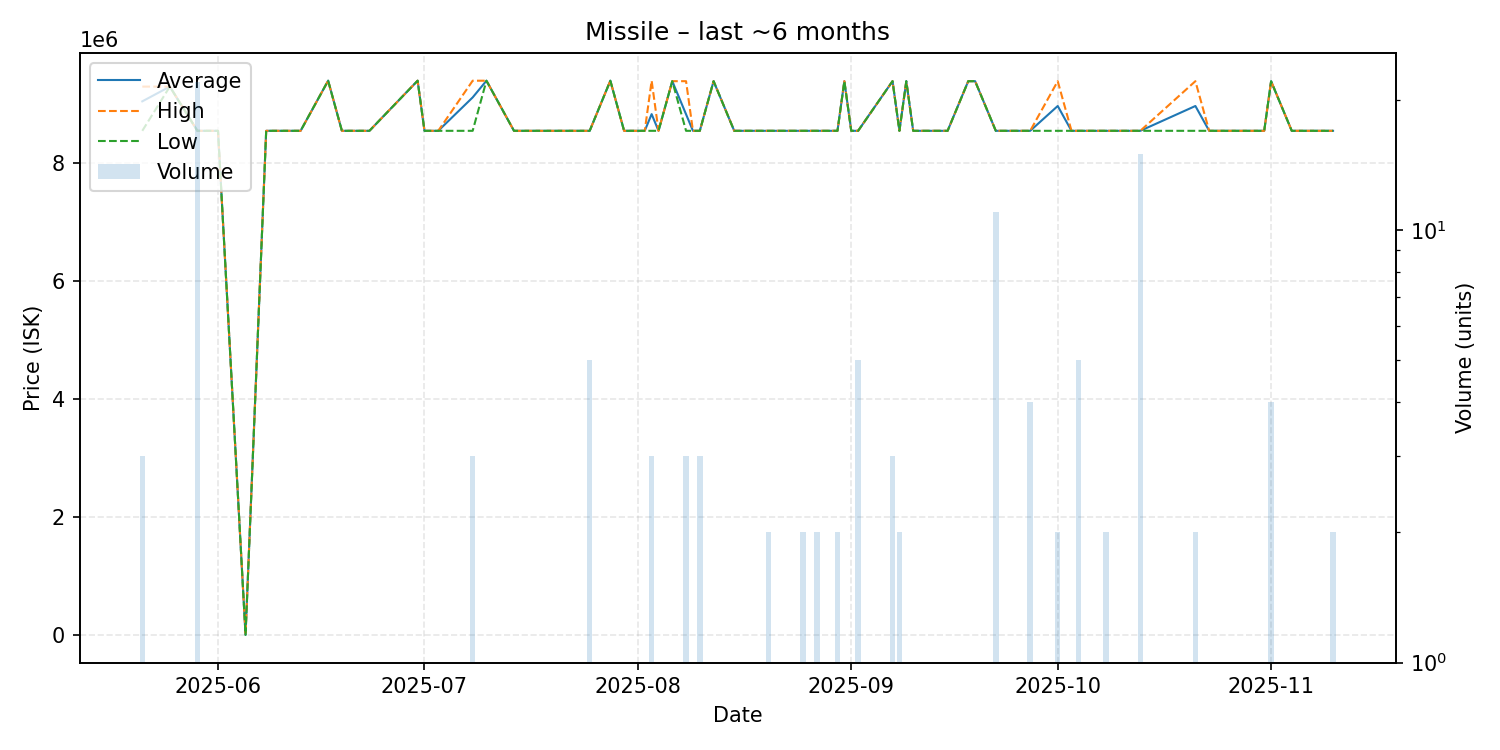

Source data for this figure (header and first rows):
date, average, highest, lowest, order_count, volume
2025-05-21, 9049333, 9299000, 8550000, 3, 3
2025-05-25, 9299000, 9299000, 9299000, 1, 1
2025-05-29, 8550000, 8550000, 8550000, 8, 22
2025-06-01, 8550000, 8550000, 8550000, 1, 1
2025-06-05, 9299, 9299, 9299, 1, 1
2025-06-08, 8550000, 8550000, 8550000, 1, 1
2025-06-11, 8550000, 8550000, 8550000, 1, 1
2025-06-13, 8550000, 8550000, 8550000, 1, 1
2025-06-17, 9399000, 9399000, 9399000, 1, 1
2025-06-19, 8550000, 8550000, 8550000, 1, 1
2025-06-23, 8550000, 8550000, 8550000, 1, 1
2025-06-30, 9399000, 9399000, 9399000, 1, 1
2025-07-01, 8550000, 8550000, 8550000, 1, 1
2025-07-03, 8550000, 8550000, 8550000, 1, 1
2025-07-08, 9116000, 9399000, 8550000, 3, 3
2025-07-10, 9399000, 9399000, 9399000, 1, 1
2025-07-14, 8550000, 8550000, 8550000, 1, 1
2025-07-16, 8550000, 8550000, 8550000, 1, 1
2025-07-21, 8550000, 8550000, 8550000, 1, 1
2025-07-25, 8550000, 8550000, 8550000, 3, 5
2025-07-28, 9399000, 9399000, 9399000, 1, 1
2025-07-30, 8550000, 8550000, 8550000, 1, 1
2025-07-31, 8550000, 8550000, 8550000, 1, 1
2025-08-02, 8550000, 8550000, 8550000, 1, 1
2025-08-03, 8833000, 9399000, 8550000, 3, 3
2025-08-04, 8550000, 8550000, 8550000, 1, 1
2025-08-06, 9391000, 9391000, 9391000, 1, 1
2025-08-08, 8830333, 9391000, 8550000, 2, 3
2025-08-09, 8550000, 8550000, 8550000, 1, 1
2025-08-10, 8550000, 8550000, 8550000, 1, 3
2025-08-12, 9391000, 9391000, 9391000, 1, 1
2025-08-15, 8550000, 8550000, 8550000, 1, 1
2025-08-17, 8550000, 8550000, 8550000, 1, 1
2025-08-19, 8550000, 8550000, 8550000, 1, 1
2025-08-20, 8550000, 8550000, 8550000, 2, 2
2025-08-22, 8550000, 8550000, 8550000, 1, 1
2025-08-23, 8550000, 8550000, 8550000, 1, 1
2025-08-25, 8550000, 8550000, 8550000, 2, 2
2025-08-27, 8550000, 8550000, 8550000, 2, 2
2025-08-28, 8550000, 8550000, 8550000, 1, 1
2025-08-30, 8550000, 8550000, 8550000, 2, 2
2025-08-31, 9391000, 9391000, 9391000, 1, 1
2025-09-01, 8550000, 8550000, 8550000, 1, 1
2025-09-02, 8550000, 8550000, 8550000, 2, 5
2025-09-07, 9391000, 9391000, 9391000, 1, 3
2025-09-08, 8550000, 8550000, 8550000, 2, 2
2025-09-09, 9391000, 9391000, 9391000, 1, 1
2025-09-10, 8550000, 8550000, 8550000, 1, 1
2025-09-15, 8550000, 8550000, 8550000, 1, 1
2025-09-18, 9391000, 9391000, 9391000, 1, 1
2025-09-19, 9391000, 9391000, 9391000, 1, 1
2025-09-22, 8550000, 8550000, 8550000, 11, 11
2025-09-27, 8550000, 8550000, 8550000, 4, 4
2025-10-01, 8970500, 9391000, 8550000, 2, 2
2025-10-03, 8550000, 8550000, 8550000, 1, 1
2025-10-04, 8550000, 8550000, 8550000, 2, 5
2025-10-06, 8550000, 8550000, 8550000, 1, 1
2025-10-08, 8550000, 8550000, 8550000, 2, 2
2025-10-13, 8550000, 8550000, 8550000, 5, 15
2025-10-21, 8970500, 9391000, 8550000, 2, 2
... 10 more rows
